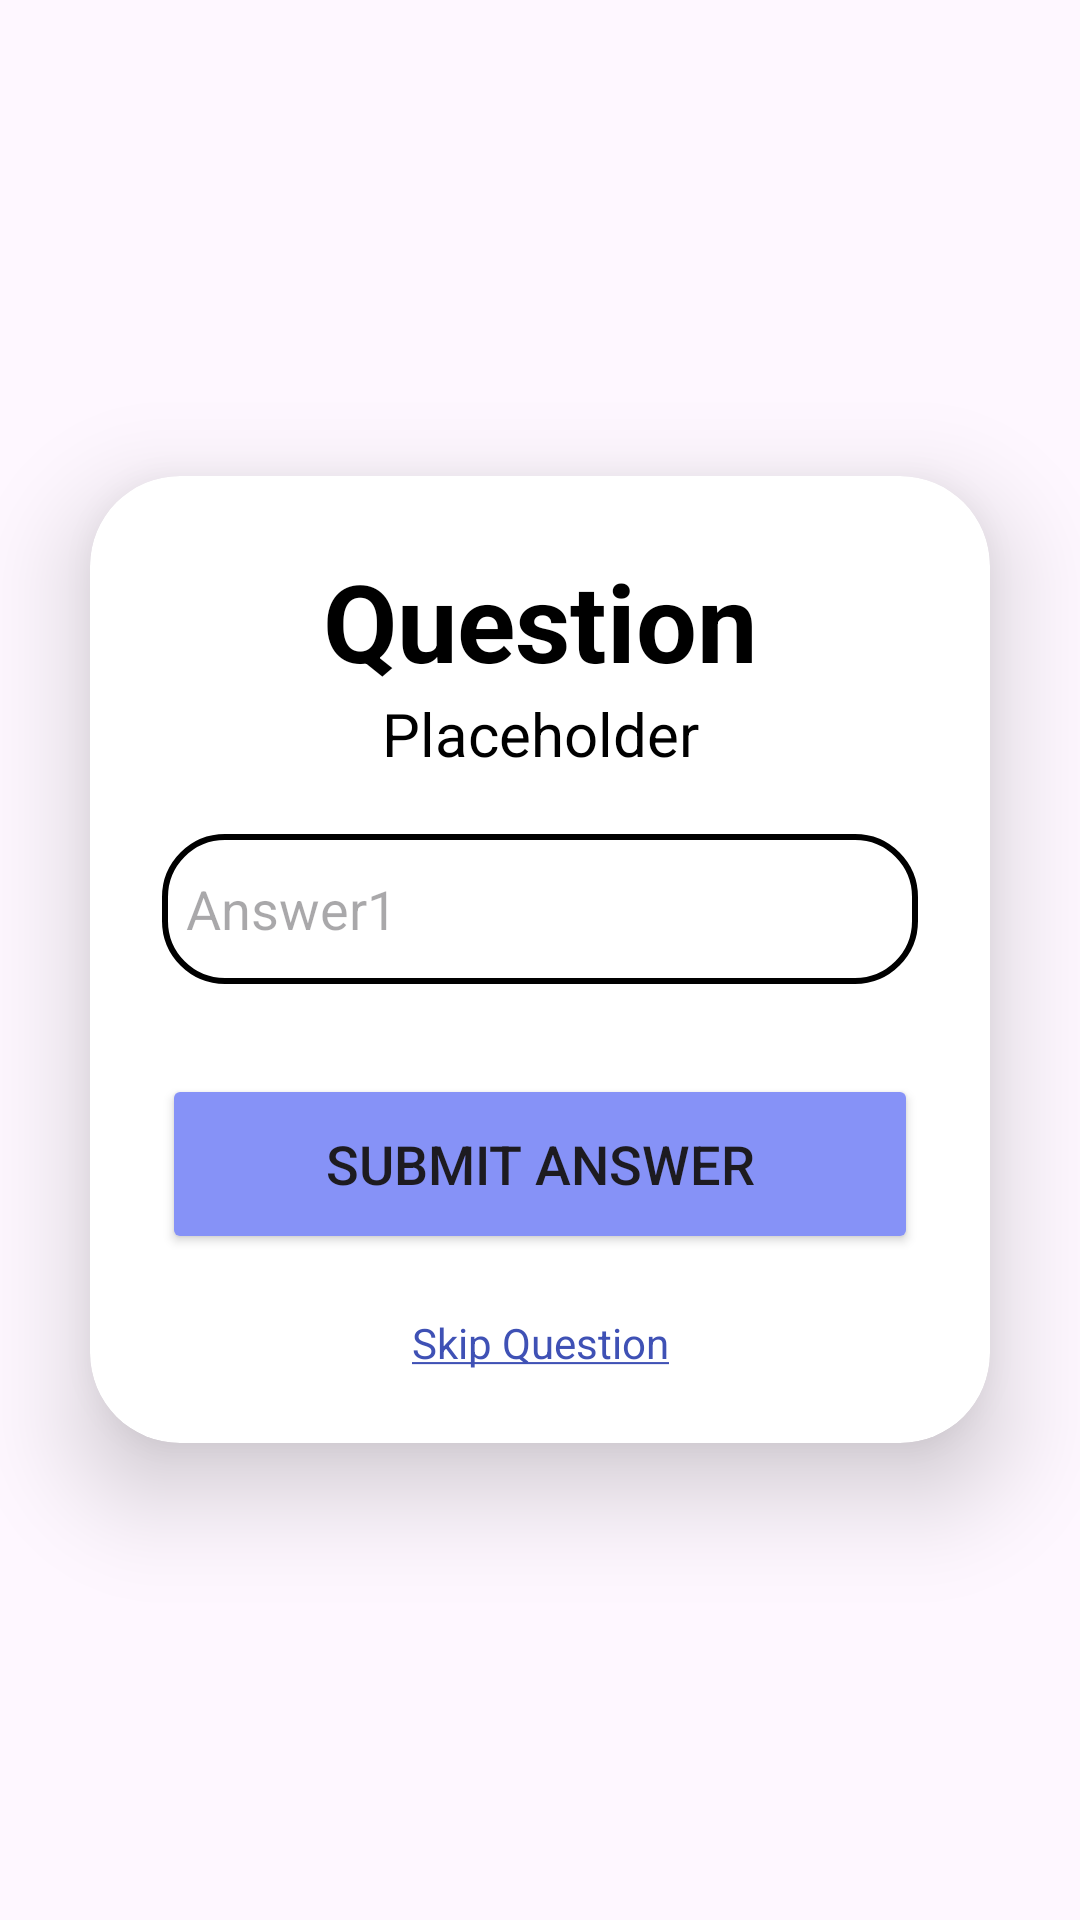

Write the Android layout XML for this screen, with the resource values it uses.
<!-- AndroidManifest.xml: application theme Theme.Imigrationtestapp -->
<!-- res/layout/all_questions_activity.xml -->
<?xml version="1.0" encoding="utf-8"?>
<LinearLayout
    xmlns:android="http://schemas.android.com/apk/res/android"
    xmlns:app="http://schemas.android.com/apk/res-auto"
    xmlns:tools="http://schemas.android.com/tools"
    xmlns:card_view="http://schemas.android.com/apk/res-auto"
    android:layout_width="match_parent"
    android:layout_height="match_parent"
    android:orientation="vertical"
    android:gravity="center"
    android:background="@drawable/loginbkg"
    tools:context=".View.AllQuestionsActivity">



    <androidx.cardview.widget.CardView
        android:layout_width="match_parent"
        android:layout_height="wrap_content"
        android:layout_margin="30dp"
        app:cardCornerRadius="30dp"
        app:cardElevation="20dp"
        android:background="@drawable/custom_edittext">

        <LinearLayout
            android:layout_width="match_parent"
            android:layout_height="wrap_content"
            android:orientation="vertical"
            android:layout_gravity="center_horizontal"
            android:padding="24dp"
            android:id="@+id/questionFieldLayout">



            <TextView
                android:layout_width="match_parent"
                android:layout_height="wrap_content"
                android:text="Question"
                android:id="@+id/questionHeaderText"
                android:textSize="36sp"
                android:textAlignment="center"
                android:textStyle="bold"
                android:textColor="@color/black"/>

            <TextView
                android:id="@+id/questionField"
                android:layout_width="match_parent"
                android:layout_height="wrap_content"
                android:text="Placeholder"
                android:textAlignment="center"
                android:textColor="@color/black"
                android:textSize="20sp" />

            <LinearLayout
                android:layout_width="match_parent"
                android:layout_height="wrap_content"
                android:layout_gravity="center_horizontal"
                android:orientation="vertical"

                android:id="@+id/answerFieldLayout">

                <EditText
                    android:layout_width="match_parent"
                    android:layout_height="50dp"
                    android:id="@+id/answerField1"
                    android:background="@drawable/inputfield_design"
                    android:drawablePadding="8dp"
                    android:hint="@string/answer1"
                    android:padding="8dp"
                    android:inputType="text"
                    android:textColor="@color/black"
                    android:textColorHighlight="@color/cardview_dark_background"
                    android:layout_marginTop="20dp"
                    />


            </LinearLayout>


            <Button
                android:id="@+id/submitAnswerButton"
                android:layout_width="match_parent"
                android:layout_height="60dp"
                android:layout_marginTop="30dp"
                android:backgroundTint="@color/purple"
                android:onClick="checkAndUpdateAnswer"
                android:text="Submit Answer"
                android:textSize="18sp"
                app:cornerRadius="20dp" />

            <TextView
                android:id="@+id/skipQuestion"
                android:layout_width="match_parent"
                android:layout_height="wrap_content"
                android:layout_marginTop="20dp"
                android:text="@string/skip_question"
                android:textAlignment="center"
                android:textColor="@color/colorPrimary"
                android:textSize="14sp" />





        </LinearLayout>

    </androidx.cardview.widget.CardView>



</LinearLayout>
<!-- resources referenced by this layout -->
<resources>
  <color name="black">#000000</color>
  <color name="colorPrimary">#3F51B5</color>
  <color name="purple">#8692f7</color>
  <!-- drawable inputfield_design (drawable) -->
  <shape xmlns:android="http://schemas.android.com/apk/res/android"
  android:shape="rectangle">
  
  <solid android:color="#FFFFFF"/>
  <stroke android:width="2dp"
      android:color="#000000" />
      <corners
          android:radius="20dp" />
  
  </shape>
  <!-- drawable loginbkg (drawable) -->
  <?xml version="1.0" encoding="utf-8"?>
  <selector xmlns:android="http://schemas.android.com/apk/res/android">
      <solid android:color="#0D4AFF"/>
  </selector>
  <string name="answer1">Answer1</string>
  <string name="skip_question"><u>Skip Question</u></string>
  <style name="Theme.Imigrationtestapp" parent="Base.Theme.Imigrationtestapp" />
  <style name="Base.Theme.Imigrationtestapp" parent="Theme.Material3.DayNight.NoActionBar">
          
          
          
          <item name="colorPrimary">@color/lavender</item>
          <item name="colorPrimaryVariant">@color/lavender</item>
          <item name="colorOnPrimary">@color/white</item>
          
          <item name="colorSecondary">@color/teal_200</item>
          <item name="colorSecondaryVariant">@color/teal_700</item>
          <item name="colorOnSecondary">@color/black</item>
          
          <item name="android:statusBarColor">?attr/colorPrimaryVariant</item>
          
      </style>
  <color name="lavender">#8692f7</color>
  <color name="white">#FFFFFFFF</color>
  <color name="teal_200">#FF03DAC5</color>
  <color name="teal_700">#FF018786</color>
</resources>
